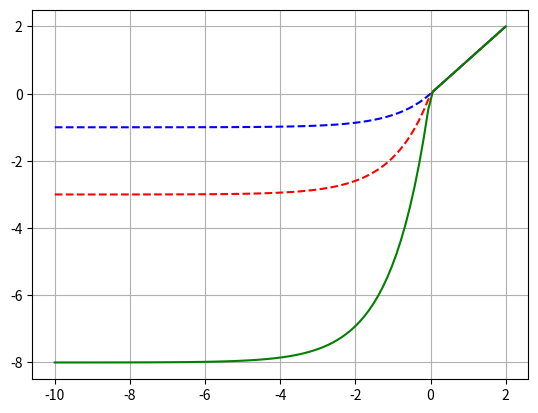

The script that saved this image:
import numpy as np

def ELU(data, lamda = 1):
    if data >= 0:
        return data
    else:
        return (np.exp(data) - 1) * lamda

x = np.linspace(-10, 2, 100)
y1 = [ELU(i) for i in x]
y2 = [ELU(i, 3) for i in x]
y3 = [ELU(i, 8) for i in x]
import matplotlib.pyplot as plt

plt.plot(x, y1, 'b--')
plt.plot(x, y2, 'r--')
plt.plot(x, y3, 'g-')
plt.grid(True)
plt.show()